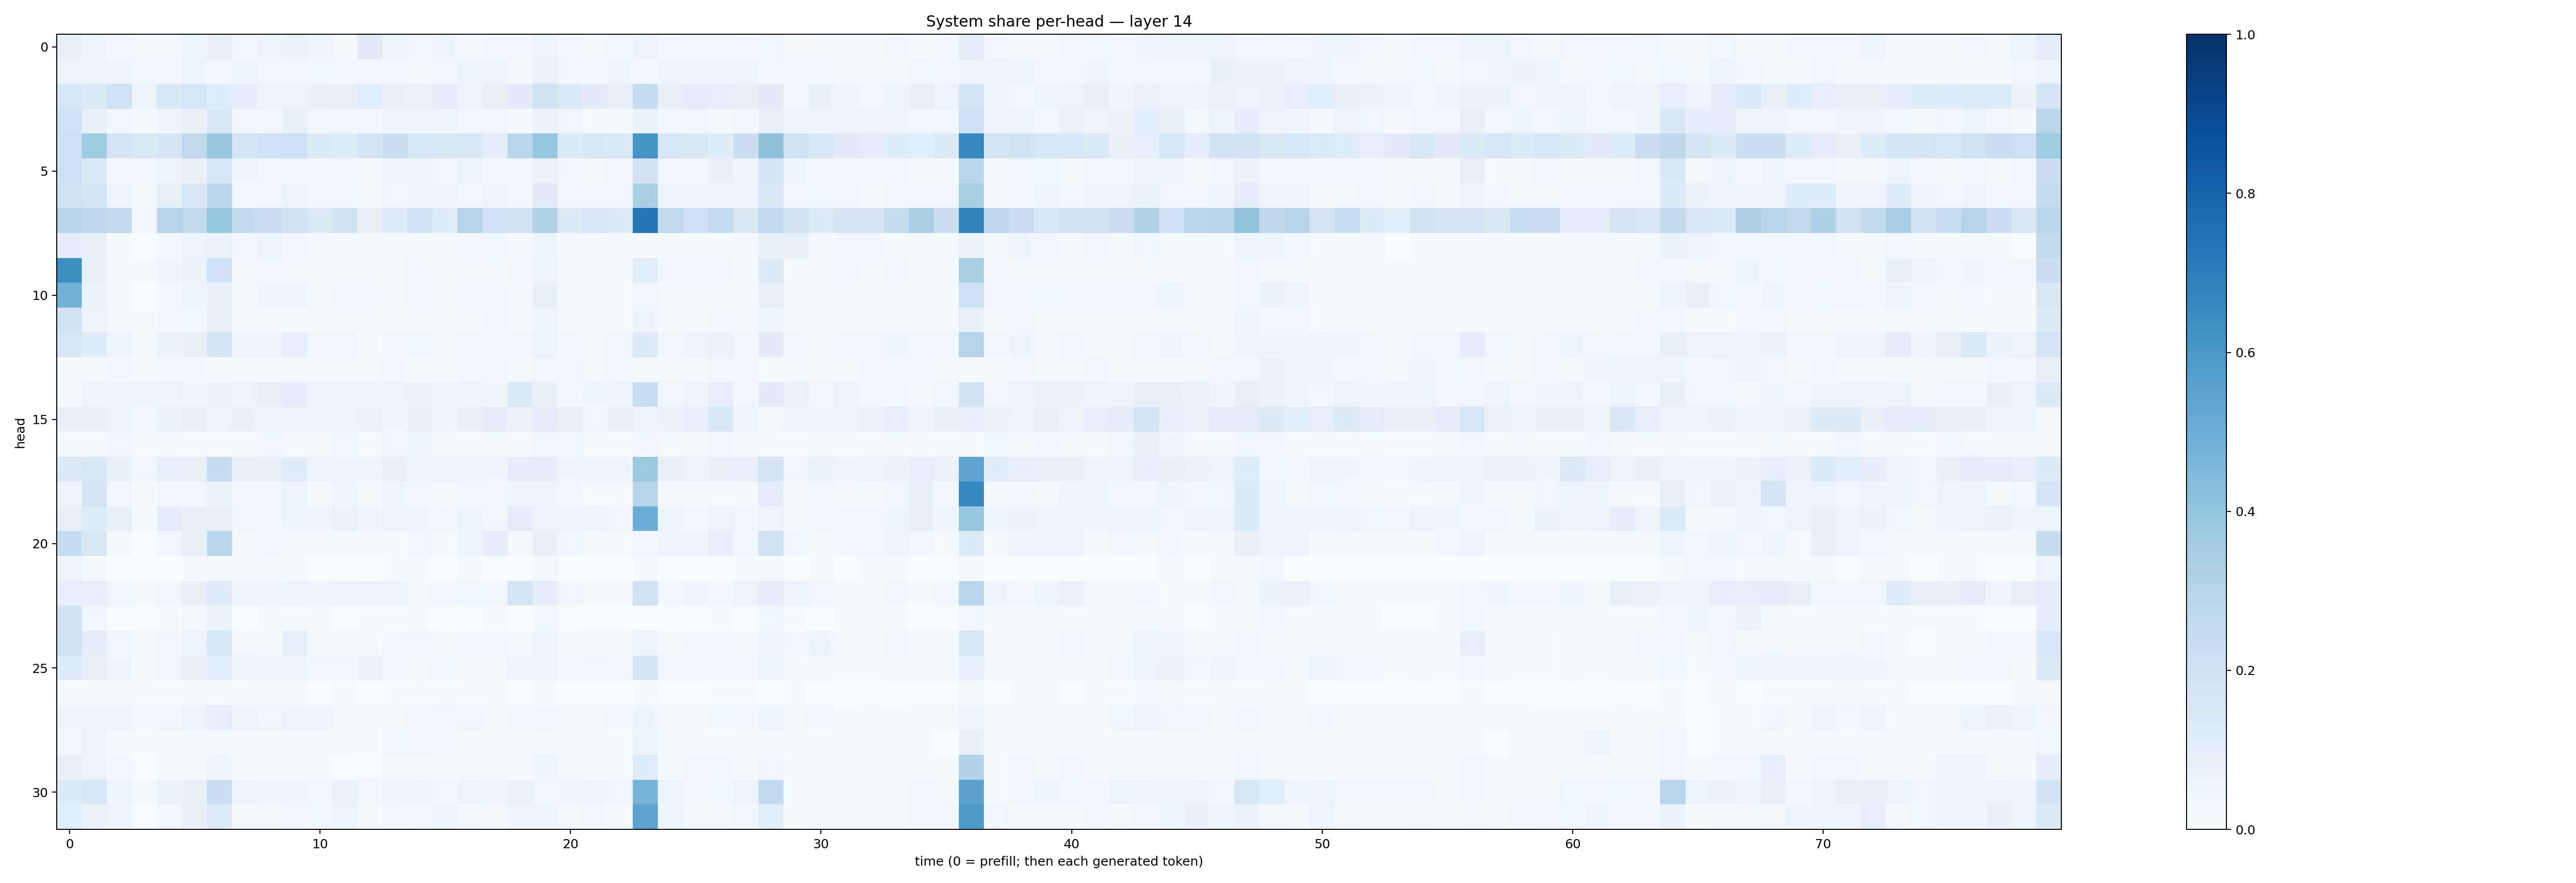

The table this chart was drawn from, first rows:
0.080337495, 0.05676755, 0.034241393, 0.016635517, 0.023281943, 0.043212313, 0.07160602, 0.03566651, 0.040618915, 0.06756225, 0.04638966, 0.020848023, 0.11314544, 0.047479495, 0.037777346, 0.046371445, 0.0194298, 0.02760456, 0.026381966, 0.05358097, 0.028051358, 0.017497908, 0.03795839, 0.046914678
0.05152, 0.05408, 0.04191, 0.0247, 0.02867, 0.04206, 0.03488, 0.03989, 0.03872, 0.02482, 0.0354, 0.03005, 0.0255, 0.03304, 0.02146, 0.03099, 0.04285, 0.04968, 0.02119, 0.06671, 0.02672, 0.02604, 0.0425, 0.03104
0.1552, 0.1366, 0.2019, 0.05356, 0.1482, 0.1622, 0.1159, 0.09548, 0.05213, 0.06158, 0.07105, 0.07876, 0.1083, 0.07412, 0.06897, 0.09895, 0.06208, 0.07972, 0.1115, 0.1951, 0.1325, 0.1118, 0.07082, 0.2354
0.2019, 0.08152, 0.02643, 0.009486, 0.03956, 0.07239, 0.1504, 0.0276, 0.03224, 0.08349, 0.03783, 0.03123, 0.02779, 0.04194, 0.04287, 0.03933, 0.03458, 0.03578, 0.01279, 0.06838, 0.02413, 0.01073, 0.01656, 0.06611
0.2058, 0.3662, 0.1748, 0.1402, 0.1716, 0.2622, 0.3824, 0.1753, 0.202, 0.2066, 0.1323, 0.1221, 0.1687, 0.221, 0.163, 0.1511, 0.1472, 0.09912, 0.2886, 0.3885, 0.1289, 0.1411, 0.1396, 0.6149
0.2058, 0.1334, 0.02636, 0.02734, 0.05141, 0.07096, 0.1607, 0.0459, 0.03137, 0.03442, 0.02993, 0.02493, 0.0189, 0.04748, 0.0481, 0.03242, 0.04081, 0.03782, 0.0245, 0.0673, 0.02798, 0.02276, 0.02485, 0.1815
0.185, 0.1713, 0.05935, 0.01851, 0.08476, 0.1609, 0.2777, 0.02827, 0.03472, 0.05654, 0.03895, 0.03583, 0.02115, 0.03673, 0.04584, 0.03918, 0.03558, 0.05333, 0.03836, 0.1106, 0.0312, 0.02406, 0.03263, 0.333
0.2994, 0.2684, 0.2598, 0.03289, 0.2939, 0.2624, 0.388, 0.2568, 0.2304, 0.1943, 0.1401, 0.1951, 0.07896, 0.1145, 0.2001, 0.1172, 0.2964, 0.2002, 0.1962, 0.313, 0.1378, 0.1533, 0.1355, 0.7378
0.1022, 0.08332, 0.01275, 0.0033, 0.02377, 0.05384, 0.06711, 0.02388, 0.04644, 0.02582, 0.01323, 0.01466, 0.01744, 0.008743, 0.01772, 0.00776, 0.02371, 0.03785, 0.009236, 0.04989, 0.007488, 0.005471, 0.0109, 0.009341
0.6391, 0.08023, 0.02299, 0.008174, 0.04572, 0.066, 0.2002, 0.01824, 0.0258, 0.01842, 0.01294, 0.009513, 0.01272, 0.01607, 0.03283, 0.01774, 0.01591, 0.02307, 0.03266, 0.05781, 0.01653, 0.01486, 0.008709, 0.1081
0.4799, 0.06702, 0.01854, 0.003685, 0.03083, 0.04418, 0.07144, 0.01176, 0.04129, 0.04288, 0.01508, 0.02424, 0.02711, 0.02168, 0.02842, 0.01458, 0.02652, 0.02544, 0.009012, 0.07264, 0.01135, 0.006266, 0.007587, 0.027
0.1874, 0.0522, 0.01587, 0.005266, 0.0265, 0.03702, 0.08172, 0.01176, 0.01535, 0.01554, 0.009048, 0.01371, 0.01876, 0.01455, 0.01281, 0.008837, 0.009472, 0.02388, 0.01408, 0.05023, 0.01031, 0.01233, 0.01174, 0.04557
0.1614, 0.1152, 0.04406, 0.01682, 0.06899, 0.07241, 0.1732, 0.04383, 0.04455, 0.08832, 0.02443, 0.03443, 0.0149, 0.02679, 0.03781, 0.01785, 0.03313, 0.0238, 0.03314, 0.05812, 0.02577, 0.01923, 0.03882, 0.1301
0.006779, 0.02315, 0.02505, 0.01208, 0.02537, 0.02495, 0.01109, 0.02315, 0.02056, 0.01526, 0.02045, 0.01935, 0.01656, 0.02644, 0.01542, 0.0135, 0.02592, 0.02884, 0.01948, 0.03249, 0.03405, 0.01757, 0.02678, 0.01553
0.01173, 0.05854, 0.04898, 0.05038, 0.0566, 0.04543, 0.06423, 0.05778, 0.08067, 0.09979, 0.04944, 0.0583, 0.04736, 0.05096, 0.06398, 0.05161, 0.0542, 0.04314, 0.1346, 0.07372, 0.02548, 0.04602, 0.05972, 0.2325
0.08234, 0.07087, 0.05372, 0.02721, 0.06576, 0.08277, 0.05664, 0.07127, 0.05982, 0.05979, 0.05933, 0.05881, 0.06542, 0.0411, 0.07455, 0.04135, 0.07249, 0.09628, 0.06968, 0.1045, 0.0791, 0.03871, 0.07918, 0.05451
0.01269, 0.01445, 0.02518, 0.01309, 0.01909, 0.012, 0.007238, 0.01714, 0.0284, 0.01017, 0.01498, 0.03734, 0.01279, 0.03169, 0.04415, 0.008723, 0.01891, 0.02133, 0.01454, 0.02614, 0.0364, 0.008561, 0.00971, 0.02675
0.1295, 0.1445, 0.08383, 0.03156, 0.0935, 0.07838, 0.2393, 0.07445, 0.08191, 0.117, 0.05969, 0.04601, 0.04048, 0.07844, 0.06116, 0.05582, 0.0556, 0.04221, 0.1026, 0.09979, 0.04316, 0.04656, 0.04795, 0.3758
0.05683, 0.1795, 0.03382, 0.006639, 0.02557, 0.02629, 0.06276, 0.02722, 0.02904, 0.05585, 0.01047, 0.0479, 0.0131, 0.04002, 0.02655, 0.01872, 0.02593, 0.02776, 0.04468, 0.0488, 0.03381, 0.007171, 0.006644, 0.2962
0.07723, 0.1192, 0.07253, 0.01116, 0.1039, 0.07352, 0.08167, 0.03761, 0.02919, 0.043, 0.04067, 0.07005, 0.03934, 0.05524, 0.0449, 0.0346, 0.05071, 0.03896, 0.1016, 0.05119, 0.05291, 0.05366, 0.02988, 0.4982
0.2445, 0.1489, 0.02152, 0.003366, 0.03346, 0.08502, 0.2779, 0.02284, 0.02376, 0.01109, 0.004955, 0.01363, 0.006849, 0.004971, 0.03175, 0.007832, 0.05465, 0.1052, 0.01375, 0.0718, 0.03788, 0.01499, 0.00579, 0.02653
0.0613, 0.009373, 0.002389, 0.0005129, 0.00297, 0.00716, 0.01859, 0.003909, 0.005602, 0.005191, 0.001465, 0.002814, 0.003864, 0.004574, 0.005086, 0.002949, 0.004866, 0.003566, 0.001484, 0.02103, 0.001603, 0.0006457, 0.0004019, 0.006816
0.09277, 0.08713, 0.03837, 0.01866, 0.03774, 0.07845, 0.1151, 0.04357, 0.04558, 0.05333, 0.0433, 0.04798, 0.05351, 0.05102, 0.02037, 0.03222, 0.03738, 0.02856, 0.1669, 0.1046, 0.03184, 0.01687, 0.01929, 0.1984
0.1823, 0.03812, 0.002713, 0.0009304, 0.006529, 0.02197, 0.06766, 0.003371, 0.003947, 0.009612, 0.006862, 0.003502, 0.004396, 0.007327, 0.005116, 0.00207, 0.003377, 0.007168, 0.002019, 0.02682, 0.00215, 0.001236, 0.001207, 0.003115
0.1959, 0.0998, 0.03625, 0.00848, 0.03516, 0.05807, 0.1601, 0.01985, 0.01694, 0.0901, 0.01524, 0.01347, 0.01145, 0.02399, 0.03166, 0.01744, 0.02345, 0.02431, 0.01755, 0.05884, 0.01576, 0.008424, 0.01408, 0.05846
0.1217, 0.08084, 0.0461, 0.01447, 0.03651, 0.0817, 0.1091, 0.05666, 0.04228, 0.06038, 0.03363, 0.03727, 0.06262, 0.03471, 0.02301, 0.03581, 0.01551, 0.01678, 0.04847, 0.05751, 0.02589, 0.03287, 0.03031, 0.167
0.009951, 0.01141, 0.008921, 0.004305, 0.006699, 0.008016, 0.009504, 0.006214, 0.01124, 0.01376, 0.003826, 0.01105, 0.002612, 0.005398, 0.006704, 0.008296, 0.00407, 0.006097, 0.002108, 0.01172, 0.002478, 0.0008099, 0.003483, 0.005838
0.04533, 0.05026, 0.04797, 0.03526, 0.03206, 0.05234, 0.08762, 0.0456, 0.0377, 0.05689, 0.04263, 0.01671, 0.02126, 0.02184, 0.035, 0.03168, 0.03341, 0.02315, 0.02461, 0.02374, 0.02021, 0.01978, 0.02418, 0.04016
0.036, 0.04159, 0.01222, 0.005539, 0.008267, 0.02296, 0.01343, 0.009431, 0.008508, 0.01597, 0.01673, 0.01515, 0.00745, 0.03533, 0.02767, 0.02531, 0.007963, 0.006554, 0.009183, 0.02337, 0.01283, 0.008563, 0.007067, 0.05311
0.07809, 0.04766, 0.02955, 0.003857, 0.02228, 0.02275, 0.04219, 0.01356, 0.01334, 0.01465, 0.01051, 0.003064, 0.003255, 0.01894, 0.02246, 0.01219, 0.0125, 0.01854, 0.007428, 0.04557, 0.01676, 0.008751, 0.00787, 0.1163
0.1294, 0.163, 0.04932, 0.01796, 0.06657, 0.07282, 0.2222, 0.05038, 0.03993, 0.04215, 0.03747, 0.06944, 0.03061, 0.04353, 0.05191, 0.03895, 0.05197, 0.04275, 0.0674, 0.03414, 0.04352, 0.04705, 0.03536, 0.4689
0.1091, 0.06829, 0.03946, 0.003369, 0.0381, 0.07397, 0.1231, 0.0204, 0.01888, 0.0338, 0.03646, 0.05759, 0.01446, 0.02799, 0.03191, 0.05219, 0.0179, 0.011, 0.04511, 0.04859, 0.02118, 0.0303, 0.01371, 0.5449
